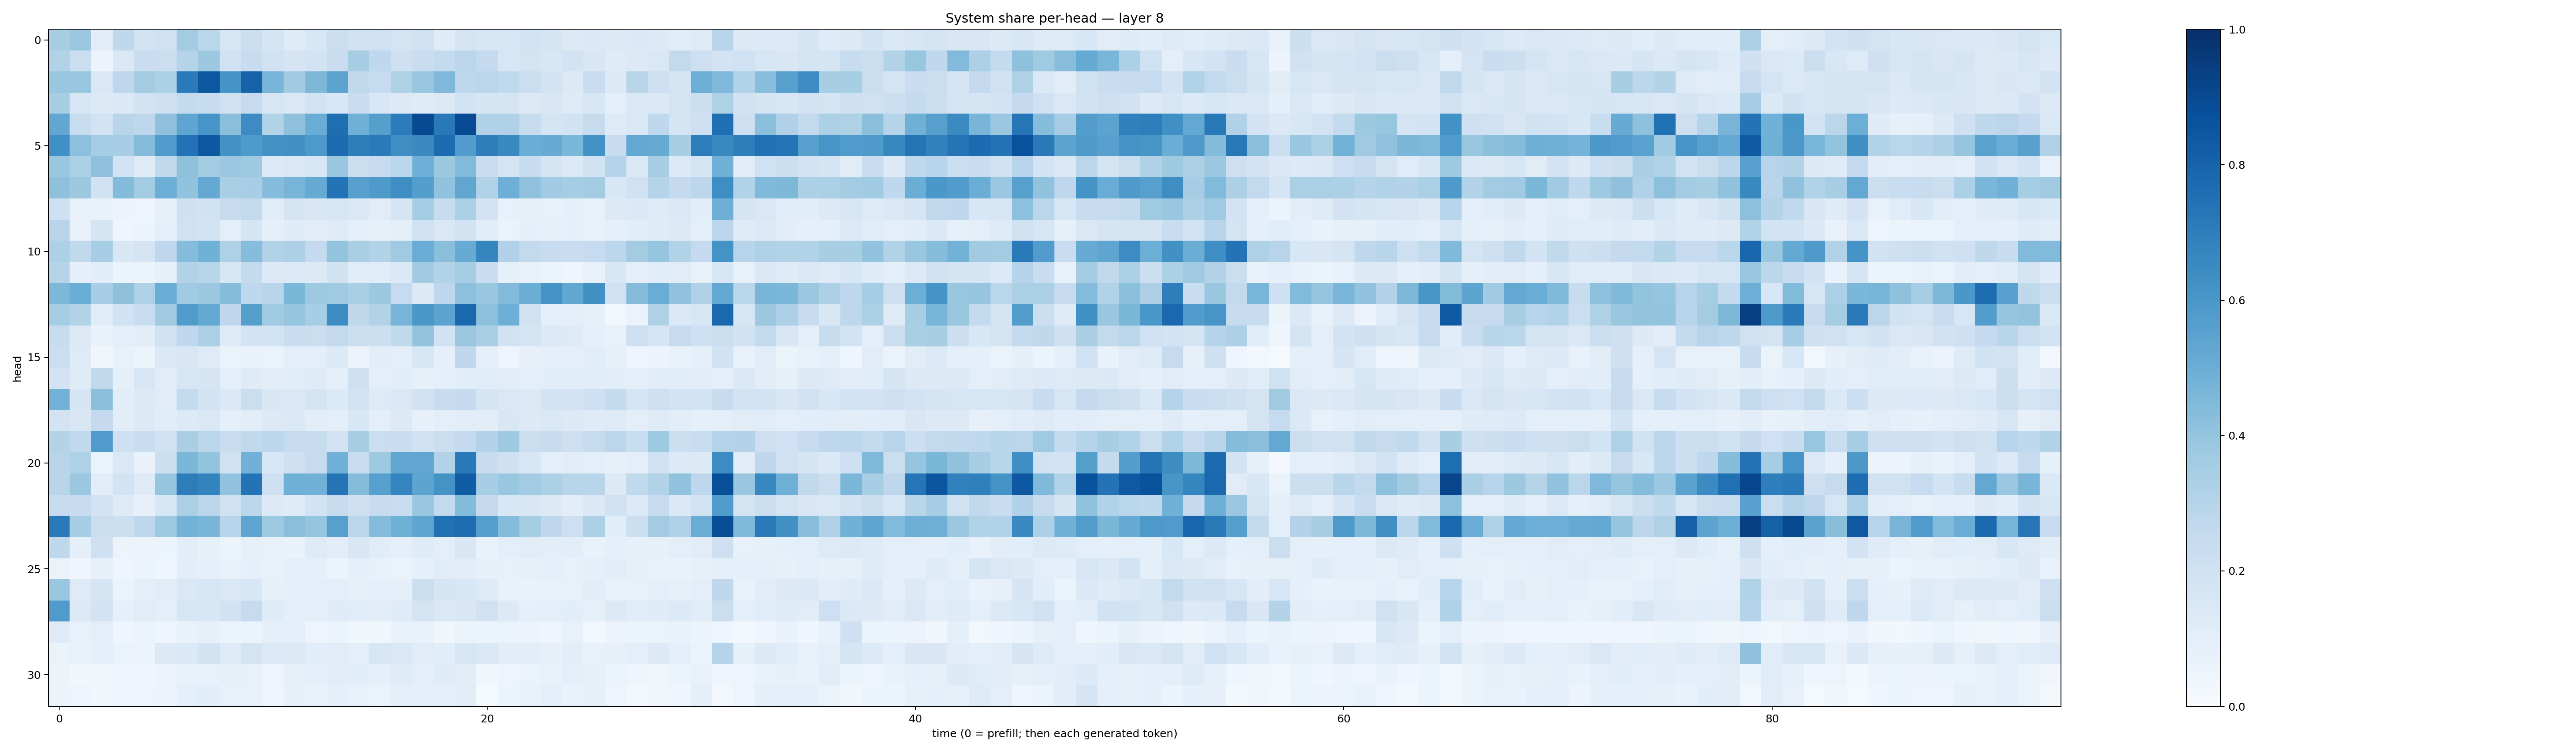

The data file committed next to this chart (first rows):
0.34118155, 0.37953296, 0.10356133, 0.27118188, 0.18405978, 0.20136105, 0.35748538, 0.28638235, 0.1634391, 0.21937115, 0.17129941, 0.12026604, 0.1526556, 0.21962649, 0.19127461, 0.19968994, 0.17255712, 0.19736841, 0.12064887, 0.17731448, 0.15641704, 0.15366817, 0.18598656, 0.16407934
0.3098, 0.2207, 0.05663, 0.148, 0.2288, 0.2211, 0.2998, 0.3784, 0.2015, 0.2398, 0.1973, 0.1672, 0.1836, 0.2285, 0.3489, 0.2664, 0.2105, 0.2296, 0.2556, 0.2845, 0.2519, 0.1576, 0.1721, 0.1556
0.3843, 0.3904, 0.1453, 0.2743, 0.3591, 0.3319, 0.7105, 0.8503, 0.617, 0.8019, 0.4671, 0.3622, 0.456, 0.5437, 0.2643, 0.2465, 0.3229, 0.3851, 0.4507, 0.2773, 0.2833, 0.2625, 0.224, 0.1863
0.3424, 0.1599, 0.1321, 0.1395, 0.1853, 0.2052, 0.2571, 0.2363, 0.1973, 0.2427, 0.1596, 0.143, 0.1843, 0.1538, 0.2275, 0.1546, 0.1302, 0.1182, 0.1325, 0.1856, 0.1677, 0.1664, 0.1301, 0.1512
0.5283, 0.2321, 0.182, 0.2909, 0.2763, 0.4102, 0.539, 0.6087, 0.4226, 0.6465, 0.316, 0.4132, 0.5054, 0.7609, 0.4916, 0.566, 0.7057, 0.8952, 0.7162, 0.8934, 0.319, 0.3166, 0.2431, 0.1768
0.6323, 0.4163, 0.3527, 0.3476, 0.437, 0.5835, 0.7451, 0.8449, 0.6215, 0.5897, 0.6245, 0.628, 0.59, 0.7666, 0.6957, 0.7132, 0.6378, 0.6555, 0.7677, 0.5745, 0.6991, 0.6557, 0.5032, 0.5112
0.3867, 0.3313, 0.4102, 0.1863, 0.1182, 0.263, 0.4112, 0.3559, 0.3821, 0.3735, 0.1344, 0.1448, 0.162, 0.3864, 0.221, 0.2483, 0.2881, 0.4928, 0.3787, 0.4432, 0.2314, 0.1771, 0.2374, 0.1656
0.4118, 0.3782, 0.1943, 0.4388, 0.357, 0.4989, 0.4042, 0.5206, 0.336, 0.3444, 0.4324, 0.4707, 0.5175, 0.7412, 0.5602, 0.5898, 0.6397, 0.5679, 0.4062, 0.5343, 0.3101, 0.4945, 0.4083, 0.3639
0.2094, 0.07416, 0.06762, 0.05584, 0.04844, 0.08122, 0.2097, 0.1906, 0.2401, 0.2603, 0.1123, 0.1743, 0.1493, 0.161, 0.1422, 0.1097, 0.17, 0.3551, 0.2404, 0.3336, 0.1811, 0.07416, 0.08331, 0.07377
0.2961, 0.07473, 0.1661, 0.04133, 0.05457, 0.08857, 0.2013, 0.185, 0.09906, 0.1675, 0.09267, 0.1173, 0.1116, 0.1244, 0.08633, 0.07849, 0.09256, 0.1994, 0.1451, 0.1874, 0.1089, 0.06437, 0.09197, 0.08228
0.331, 0.2638, 0.3466, 0.1515, 0.1725, 0.2741, 0.4371, 0.4847, 0.3215, 0.43, 0.315, 0.3271, 0.2503, 0.401, 0.3397, 0.3125, 0.3704, 0.5064, 0.4226, 0.509, 0.6693, 0.3202, 0.2611, 0.2408
0.3034, 0.09304, 0.1087, 0.05917, 0.05243, 0.08448, 0.3134, 0.2912, 0.1593, 0.2576, 0.1306, 0.1348, 0.127, 0.1898, 0.1136, 0.1156, 0.1402, 0.3669, 0.3119, 0.3552, 0.2279, 0.08271, 0.07273, 0.06057
0.4566, 0.5002, 0.3439, 0.4109, 0.3209, 0.5038, 0.3648, 0.3794, 0.433, 0.2668, 0.2913, 0.4575, 0.3718, 0.3703, 0.3395, 0.3827, 0.2475, 0.1277, 0.2748, 0.4165, 0.3837, 0.4421, 0.5005, 0.6184
0.3547, 0.3131, 0.1142, 0.1884, 0.231, 0.3623, 0.5834, 0.526, 0.2658, 0.5641, 0.3662, 0.3977, 0.3468, 0.6412, 0.273, 0.314, 0.4716, 0.5989, 0.5454, 0.7798, 0.4149, 0.4936, 0.1886, 0.09246
0.235, 0.1301, 0.06962, 0.09699, 0.1029, 0.1886, 0.2679, 0.3339, 0.1241, 0.1822, 0.1867, 0.2321, 0.2249, 0.2611, 0.2164, 0.2167, 0.2653, 0.401, 0.1882, 0.3805, 0.3372, 0.1891, 0.1768, 0.1346
0.2258, 0.1245, 0.03427, 0.07118, 0.05465, 0.1418, 0.1514, 0.1242, 0.06276, 0.06664, 0.06458, 0.0971, 0.09599, 0.1349, 0.05606, 0.1031, 0.0948, 0.1552, 0.09258, 0.271, 0.09289, 0.05026, 0.0804, 0.08637
0.1827, 0.12, 0.2624, 0.09321, 0.1594, 0.1106, 0.164, 0.1668, 0.09354, 0.1187, 0.1042, 0.1143, 0.1204, 0.09212, 0.2063, 0.09498, 0.1088, 0.0857, 0.08745, 0.1088, 0.1153, 0.1104, 0.09993, 0.1079
0.4799, 0.1717, 0.4221, 0.1027, 0.1259, 0.1099, 0.2562, 0.182, 0.137, 0.2221, 0.1485, 0.1475, 0.1764, 0.1358, 0.1848, 0.1244, 0.1466, 0.1883, 0.2369, 0.25, 0.1689, 0.1465, 0.127, 0.1864
0.182, 0.1505, 0.253, 0.1038, 0.1317, 0.1068, 0.1338, 0.1452, 0.09349, 0.1024, 0.1258, 0.1376, 0.1052, 0.09951, 0.1555, 0.09683, 0.1316, 0.07924, 0.09641, 0.1053, 0.105, 0.1522, 0.1328, 0.1428
0.3072, 0.2636, 0.585, 0.2038, 0.2322, 0.1932, 0.338, 0.2877, 0.2333, 0.2629, 0.2781, 0.2457, 0.2369, 0.1835, 0.3418, 0.2204, 0.2289, 0.1883, 0.2238, 0.2577, 0.3052, 0.3743, 0.2264, 0.2361
0.2954, 0.3231, 0.06325, 0.1457, 0.06754, 0.2185, 0.4578, 0.4017, 0.1991, 0.4833, 0.1561, 0.2078, 0.2427, 0.4861, 0.2299, 0.3737, 0.5349, 0.5347, 0.3142, 0.7173, 0.237, 0.2045, 0.1533, 0.09665
0.2907, 0.3792, 0.1037, 0.1839, 0.1218, 0.3947, 0.7024, 0.6788, 0.4048, 0.7392, 0.2033, 0.4922, 0.4808, 0.7355, 0.4359, 0.5586, 0.674, 0.5408, 0.6193, 0.8263, 0.3466, 0.3887, 0.3564, 0.3305
0.2369, 0.2376, 0.1826, 0.1238, 0.07859, 0.1557, 0.3342, 0.2815, 0.1966, 0.2779, 0.1308, 0.1197, 0.1865, 0.2456, 0.2074, 0.2348, 0.2316, 0.3906, 0.2602, 0.4389, 0.2532, 0.1553, 0.1498, 0.1259
0.7135, 0.3455, 0.2209, 0.2173, 0.2756, 0.373, 0.4784, 0.4682, 0.2949, 0.5368, 0.3713, 0.424, 0.3952, 0.5618, 0.2827, 0.4362, 0.4887, 0.5383, 0.7469, 0.7654, 0.5664, 0.4372, 0.3546, 0.2662
0.2716, 0.0868, 0.2096, 0.05555, 0.05631, 0.05174, 0.1038, 0.0834, 0.06242, 0.08129, 0.07256, 0.06793, 0.1212, 0.103, 0.1494, 0.1148, 0.08847, 0.1186, 0.09787, 0.1508, 0.07007, 0.09895, 0.1098, 0.1027
0.06491, 0.04669, 0.08205, 0.0434, 0.05239, 0.04515, 0.1047, 0.09256, 0.06934, 0.08898, 0.07078, 0.09486, 0.09043, 0.0609, 0.09277, 0.07514, 0.06433, 0.09302, 0.1137, 0.1123, 0.07878, 0.0737, 0.08284, 0.09059
0.3875, 0.1235, 0.1656, 0.06354, 0.09424, 0.1112, 0.1476, 0.1625, 0.143, 0.1553, 0.08392, 0.08934, 0.09913, 0.09989, 0.08306, 0.08751, 0.08962, 0.2235, 0.1645, 0.1555, 0.124, 0.07437, 0.06811, 0.07213
0.58, 0.1269, 0.1827, 0.09208, 0.1095, 0.09832, 0.1579, 0.1535, 0.1939, 0.2431, 0.1211, 0.08616, 0.1014, 0.1184, 0.1152, 0.1033, 0.1204, 0.1772, 0.1438, 0.1503, 0.1964, 0.1294, 0.09351, 0.09773
0.1228, 0.07379, 0.09693, 0.03989, 0.05172, 0.04541, 0.06724, 0.08255, 0.05935, 0.06247, 0.09265, 0.09754, 0.04889, 0.06019, 0.03815, 0.03624, 0.0672, 0.07745, 0.037, 0.06637, 0.06155, 0.06499, 0.05566, 0.0447
0.0653, 0.07392, 0.08813, 0.06598, 0.05852, 0.1294, 0.1377, 0.1841, 0.1215, 0.1747, 0.1336, 0.1268, 0.107, 0.112, 0.1006, 0.1628, 0.1423, 0.1108, 0.1082, 0.159, 0.1411, 0.1022, 0.1036, 0.08178
0.05877, 0.03818, 0.03156, 0.04111, 0.04571, 0.05667, 0.07177, 0.07691, 0.07838, 0.07136, 0.04709, 0.0835, 0.09144, 0.1129, 0.1075, 0.09118, 0.1173, 0.09917, 0.118, 0.1051, 0.03647, 0.04688, 0.06618, 0.07751
0.05101, 0.04811, 0.03801, 0.04555, 0.04861, 0.05821, 0.0898, 0.1074, 0.07691, 0.07799, 0.0399, 0.08114, 0.06926, 0.09208, 0.07093, 0.06555, 0.09719, 0.09449, 0.09922, 0.1105, 0.01383, 0.05096, 0.06959, 0.09768
